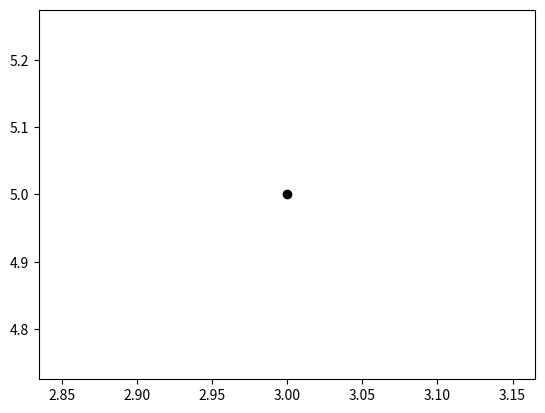

Reproduce this figure in Python. (Note: this script raises an exception after producing the figure.)
# Created by Vasant Kurvari
# Begun: 06/06/19
# Last Update: 06/07/19

import matplotlib.pyplot as plt
from random import *
from math import *


xy_size = 11 # Square plot

def insertion(point, tree_node, cur_dep): # Parameters: (Point, Tree, Current Depth)
	dim = cur_dep % d

	if (point[dim] < tree_node[0][dim]):
		if (tree_node[1] == None):
			new_node = [point, None, None]
			tree_node[1] = new_node
			l_or_r = 0
		else:
			insertion(point, tree_node[1], cur_dep + 1)
			
	if (point[dim] >= tree_node[0][dim]):
		if  (tree_node[2] == None):
			new_node = [point, None, None]
			tree_node[2] = new_node
			l_or_r = 1
		else: 
			insertion(point, tree_node[2], cur_dep + 1) 

	kd_plot(point, dim, l_or_r)

	return tree_node


def nested_kd_list(x):
	tree_node = [None, None, None] # Structure: [Point, Left Node, Right Node]
	
	i = 0
	while i < len(x):
		if i == 0:
			tree_node[0] = x[i]
		else:
			cur_dep = 0
			tree_node = insertion(x[i], tree_node, cur_dep)
		print(tree_node)
		
		i += 1

	return tree_node


def kd_plot(point, dim, l_or_r): # (Point, Mod Dimension, Left/Right)
	plt.plot(point[0], point[1], color='black', marker='o') 

	max_list = []
	min_list = []

	if l_or_r == 0: # 'Left or Right' is only used to determine where the line should go if it falls exactly on another line
		if dim == 0:
			new_dim = 1 - dim
			for d in x_axis_list:
				if point[new_dim] <= d[new_dim]:
					min_list.append(d[new_dim] - point[new_dim])
				if point[new_dim] > d[new_dim]:
					max_list.append(d[new_dim] - point[new_dim])
			
			x_1 = max(min_list) + point[dim]
			x_2 = min(max_list) + point[dim]
			x = [x_1, x_2]

		elif dim == 1:
			new_dim = 1 - dim
			for d in x_axis_list:
				if point[new_dim] <= d[new_dim]:
					min_list.append(d[new_dim] - point[new_dim])
				if point[new_dim] > d[new_dim]:
					max_list.append(d[new_dim] - point[new_dim])
			
			x_1 = max(min_list) + point[dim]
			x_2 = min(max_list) + point[dim]
			x = [x_1, x_2]

	elif l_or_r == 1:
		if dim == 0:
			new_dim = 1 - dim
			for d in x_axis_list:
				if point[new_dim] < d[new_dim]:
					min_list.append(d[new_dim] - point[new_dim])
				if point[new_dim] >= d[new_dim]:
					max_list.append(d[new_dim] - point[new_dim])
			
			x_1 = max(min_list) + point[dim]
			x_2 = min(max_list) + point[dim]
			x = [x_1, x_2]

		elif dim == 1:
			new_dim = 1 - dim
			for d in x_axis_list:
				if point[new_dim] < d[new_dim]:
					min_list.append(d[new_dim] - point[new_dim])
				if point[new_dim] >= d[new_dim]:
					max_list.append(d[new_dim] - point[new_dim])
			
			x_1 = max(min_list) + point[dim]
			x_2 = min(max_list) + point[dim]
			x = [x_1, x_2]
			y = [point[dim], point[dim]]



	plt.plot(x, y, color='black', marker='-')

	if dim == 0:
		x_axis_list.append(point)  # Goes Up-Down
	elif dim == 1:
		y_axis_list.append(point) # Goes Left-Right




def main():
	# Non-Random Tests
	# points1D = [(1,), (3,), (5,), (5,), (2,)]
	points2D = [(1,10), (3,5), (5,4), (5,3), (2,8)]
	# points3D = [(1,10,7), (3,5,3), (5,4,0), (5,3,6), (2,8,9)]
	# pointList = [points1D, points2D, points3D]
	dimensions = 2
	# for sample_points in pointList:
	# 	dimensions = len(sample_points[0])
	global d
	global x_axis_list
	global y_axis_list
	x_axis_list = [(0,0), (xy_size, xy_size)]
	y_axis_list = [(0,0), (xy_size, xy_size)]

	d = dimensions
	node_list = nested_kd_list(points2D)



main()
